Run: headless pygame with SDL's dummy video driver; simulated clock (each Clock.tick advances the game by its frame time, no real sleeping); random seed 0; keys injected as events and as key.get_pressed() state; no mouse input.
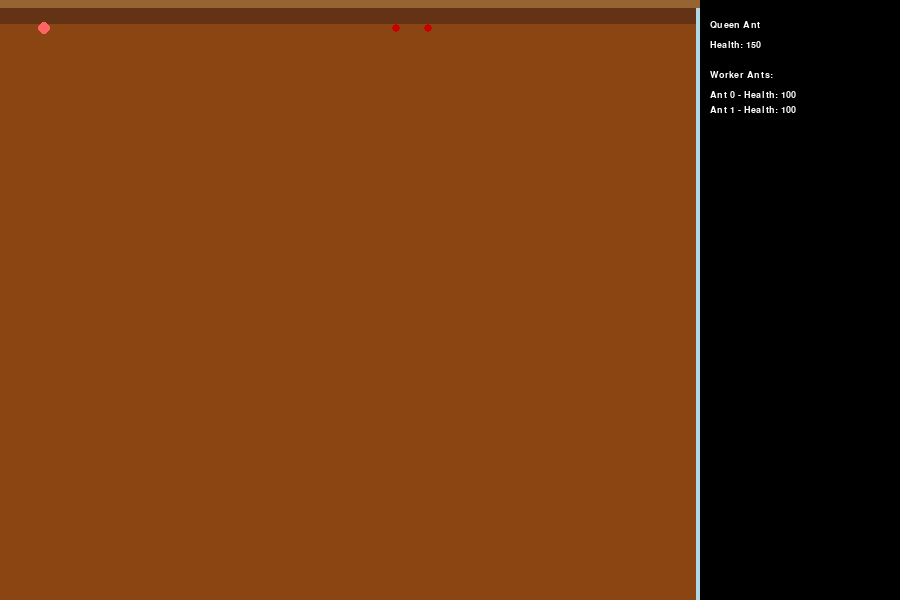
Frame 1 of 4 · flips 1–60 · no input
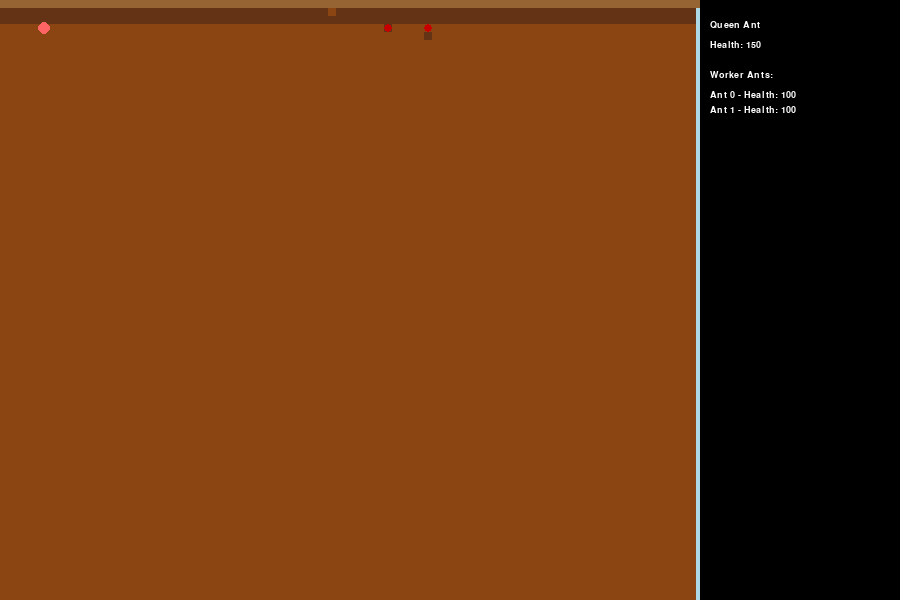
Frame 2 of 4 · flips 61–180 · tapped SPACE, RETURN · held RIGHT (→), D
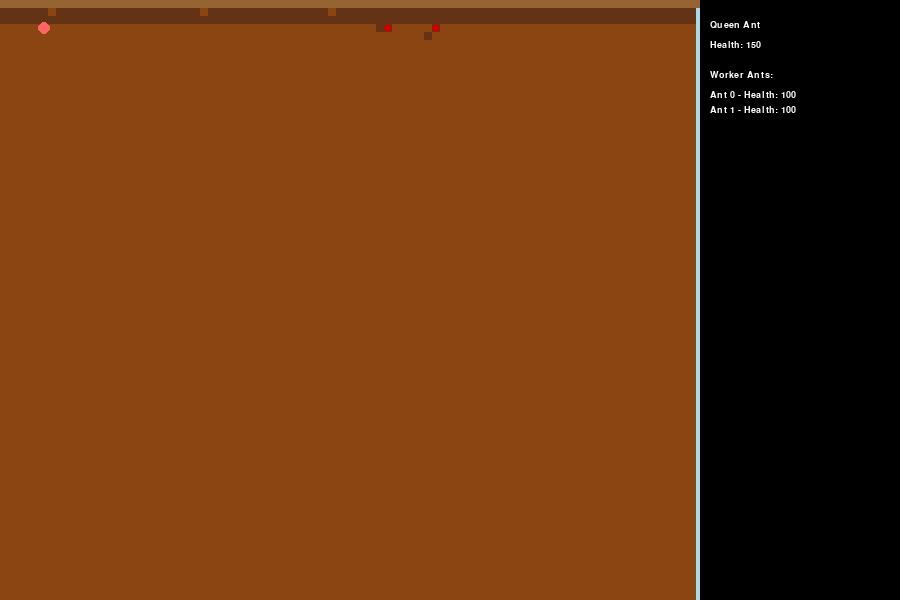
Frame 3 of 4 · flips 181–300 · held DOWN (↓), S
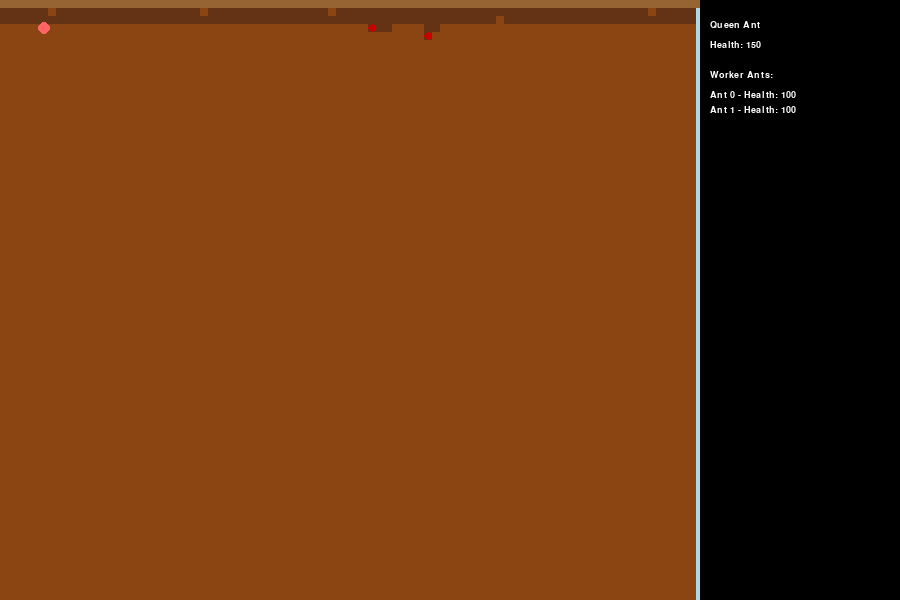
Frame 4 of 4 · flips 301–420 · held LEFT (←), A, UP (↑), W

The pygame program that drew these frames:

import pygame
import random
import time

# Constants
WIDTH, HEIGHT = 900, 600  # Extended for the info panel
GRID_SIZE = 8
INFO_PANEL_WIDTH = 200  # Space for displaying ant info
WORKER_COUNT = 2  # Start with 2 workers
WORKER_SPEED = 10
QUEEN_SPEED = 25  # Moves more actively
SPAWN_INTERVAL = 10  # Queen spawns a new worker every 10 minutes
DIG_DELAY = 10  # Digging takes time

# Colors
BROWN = (139, 69, 19)  # Dirt
DARK_BROWN = (100, 50, 20)  # Dug-out area
GLASS_BLUE = (173, 216, 230)  # Light blue glass
BLACK = (0, 0, 0)
RED = (200, 0, 0)
QUEEN_COLOR = (255, 100, 100)
HOLE_COLOR = (150, 100, 50)
WHITE = (255, 255, 255)

# Initialize Pygame
pygame.init()
screen = pygame.display.set_mode((WIDTH, HEIGHT))
pygame.display.set_caption("Ant Farm Simulation")
clock = pygame.time.Clock()
font = pygame.font.SysFont("Arial", 14)

# Create dirt grid
cols = (WIDTH - INFO_PANEL_WIDTH) // GRID_SIZE
rows = HEIGHT // GRID_SIZE
dirt_grid = [[1 for _ in range(rows)] for _ in range(cols)]  # 1 = dirt, 0 = empty space

# Lower starting area - first few rows are now dirt
for x in range(cols):
    for y in range(3):  # First 3 rows are open for ants to move
        dirt_grid[x][y] = 0

# Ant classes
class WorkerAnt:
    def __init__(self, ant_id):
        self.id = ant_id
        self.x, self.y = random.randint(0, cols - 1), 3  # Start on dirt
        self.carrying_dirt = False
        self.dig_timer = 0
        self.move_timer = 0
        self.health = 100

    def move(self):
        self.move_timer += 1
        if self.move_timer < WORKER_SPEED:
            return
        self.move_timer = 0

        if self.carrying_dirt:
            # Return to the top of the dug-out area
            if self.y > 3 and dirt_grid[self.x][self.y - 1] == 0:
                self.y -= 1
            else:
                # Drop the dirt in a random empty spot
                empty_spots = [(x, y) for x in range(cols) for y in range(rows) if dirt_grid[x][y] == 0]
                if empty_spots:
                    drop_x, drop_y = random.choice(empty_spots)
                    dirt_grid[drop_x][drop_y] = 1  # Place dirt
                self.carrying_dirt = False
        else:
            # Look for a nearby spot to dig
            directions = [(0, 1), (-1, 0), (1, 0)]  # Down, Left, Right
            random.shuffle(directions)

            for dx, dy in directions:
                nx, ny = self.x + dx, self.y + dy
                if 0 <= nx < cols and 0 <= ny < rows:
                    if dirt_grid[nx][ny] == 1:  # Dig if dirt is present
                        self.dig_timer += 1
                        if self.dig_timer >= DIG_DELAY:
                            dirt_grid[nx][ny] = 0
                            self.carrying_dirt = True
                            self.dig_timer = 0
                        return
                    elif dirt_grid[nx][ny] == 0:  # Move into open space
                        self.x, self.y = nx, ny
                        return

    def draw(self, surface):
        pygame.draw.circle(surface, RED, (self.x * GRID_SIZE + GRID_SIZE // 2, self.y * GRID_SIZE + GRID_SIZE // 2), GRID_SIZE // 2)

class QueenAnt:
    def __init__(self):
        self.x = random.randint(0, cols - 1)
        self.y = 3  # Start on dirt
        self.spawn_timer = time.time()
        self.move_timer = 0  # Slow movement
        self.health = 150  # Queen has higher health

    def move(self):
        self.move_timer += 1
        if self.move_timer < QUEEN_SPEED:
            return
        self.move_timer = 0

        # Find the deepest open space
        lowest_y = self.y
        for x in range(cols):
            for y in range(rows):
                if dirt_grid[x][y] == 0 and y > lowest_y:
                    lowest_y = y

        # Move only into open spaces
        if self.y < lowest_y and dirt_grid[self.x][self.y + 1] == 0:
            self.y += 1
        elif self.y > lowest_y and dirt_grid[self.x][self.y - 1] == 0:
            self.y -= 1

    def spawn_worker(self):
        if time.time() - self.spawn_timer >= SPAWN_INTERVAL:
            self.spawn_timer = time.time()
            return WorkerAnt(len(workers) + 1)
        return None

    def draw(self, surface):
        pygame.draw.circle(surface, QUEEN_COLOR, (self.x * GRID_SIZE + GRID_SIZE // 2, self.y * GRID_SIZE + GRID_SIZE // 2), GRID_SIZE // 2 + 2)

# Create initial ants
workers = [WorkerAnt(i) for i in range(WORKER_COUNT)]
queen = QueenAnt()

def draw_info_panel(surface, workers, queen):
    pygame.draw.rect(surface, BLACK, (WIDTH - INFO_PANEL_WIDTH, 0, INFO_PANEL_WIDTH, HEIGHT))
    y_offset = 20

    # Draw Queen info
    queen_text = font.render("Queen Ant", True, WHITE)
    surface.blit(queen_text, (WIDTH - INFO_PANEL_WIDTH + 10, y_offset))
    y_offset += 20

    queen_health_text = font.render(f"Health: {queen.health}", True, WHITE)
    surface.blit(queen_health_text, (WIDTH - INFO_PANEL_WIDTH + 10, y_offset))
    y_offset += 30

    # Draw Worker Ants info
    worker_text = font.render("Worker Ants:", True, WHITE)
    surface.blit(worker_text, (WIDTH - INFO_PANEL_WIDTH + 10, y_offset))
    y_offset += 20

    for worker in workers:
        worker_info = font.render(f"Ant {worker.id} - Health: {worker.health}", True, WHITE)
        surface.blit(worker_info, (WIDTH - INFO_PANEL_WIDTH + 10, y_offset))
        y_offset += 15
        if y_offset > HEIGHT - 20:  # Prevent overflow
            break

running = True
while running:
    screen.fill(GLASS_BLUE)  # Glass background

    # Handle events
    for event in pygame.event.get():
        if event.type == pygame.QUIT:
            running = False

    # Update workers
    for worker in workers:
        worker.move()

    # Update queen
    queen.move()
    new_worker = queen.spawn_worker()
    if new_worker:
        workers.append(new_worker)

    # Draw dirt grid
    for x in range(cols):
        for y in range(rows):
            color = BROWN if dirt_grid[x][y] == 1 else DARK_BROWN
            pygame.draw.rect(screen, color, (x * GRID_SIZE, y * GRID_SIZE, GRID_SIZE, GRID_SIZE))

    # Draw hole at the top
    pygame.draw.rect(screen, HOLE_COLOR, (0, 0, WIDTH - INFO_PANEL_WIDTH, GRID_SIZE))

    # Draw ants
    for worker in workers:
        worker.draw(screen)
    queen.draw(screen)

    # Draw info panel
    draw_info_panel(screen, workers, queen)

    pygame.display.flip()
    clock.tick(30)

pygame.quit()
